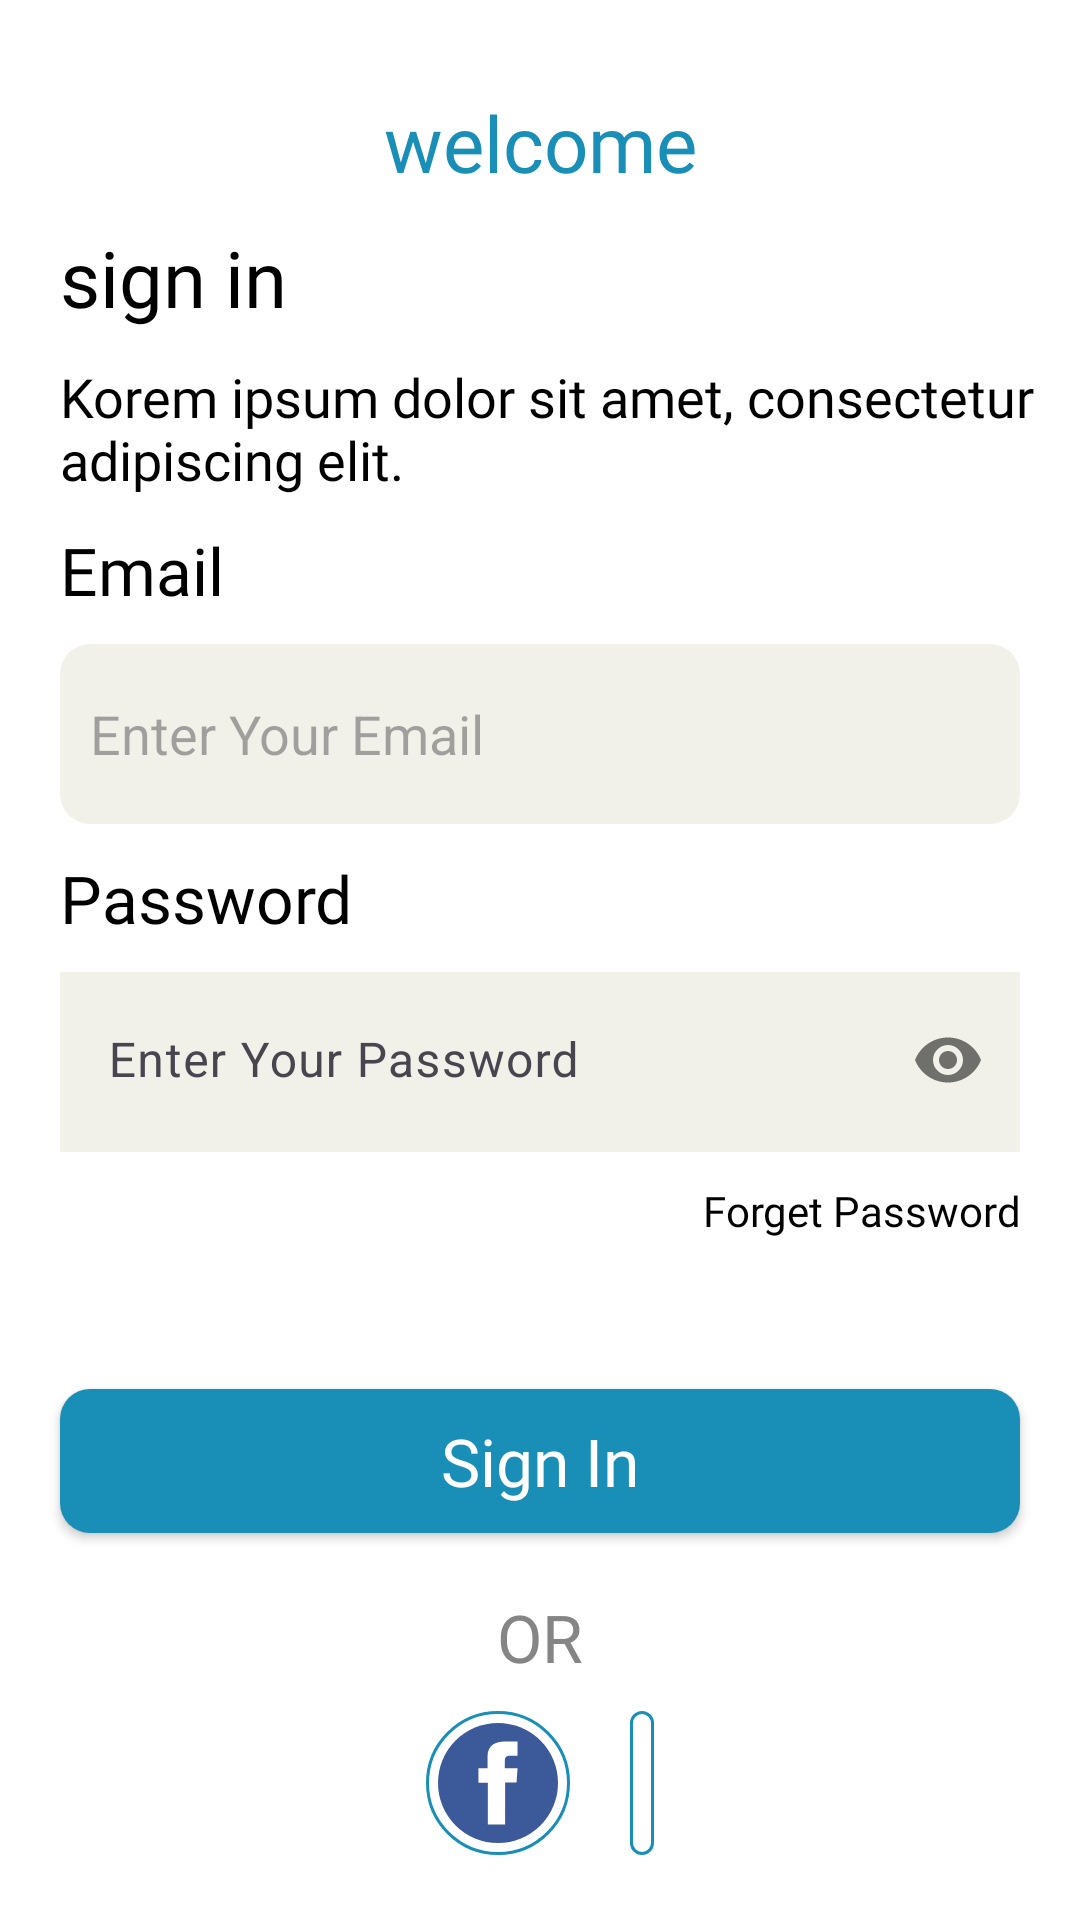

Here is an Android app screen rendered from its layout file. Give the layout XML and the strings, colors and styles it references.
<!-- AndroidManifest.xml: application theme Theme.SignInSignUpScreen -->
<!-- res/layout/activity_sign_in_screen_ll.xml -->
<?xml version="1.0" encoding="utf-8"?>
<LinearLayout xmlns:android="http://schemas.android.com/apk/res/android"
    xmlns:app="http://schemas.android.com/apk/res-auto"
    xmlns:tools="http://schemas.android.com/tools"
    android:layout_width="match_parent"
    android:layout_height="match_parent"
    android:background="@color/white"
    android:orientation="vertical"
    tools:context=".SignInScreenLL">

    <androidx.appcompat.widget.AppCompatTextView
        android:layout_width="match_parent"
        android:layout_height="wrap_content"
        android:layout_marginTop="30dp"
        android:fontFamily="@font/averia_sans_libre_light"
        android:text="welcome"
        android:textAlignment="center"
        android:textColor="@color/blue"
        android:textSize="26sp" />

    <androidx.appcompat.widget.AppCompatTextView
        android:layout_width="wrap_content"
        android:layout_height="wrap_content"
        android:layout_marginStart="20dp"
        android:layout_marginTop="10dp"
        android:fontFamily="@font/averia_sans_libre_light"
        android:text="sign in"
        android:textColor="@color/black"
        android:textSize="26sp" />

    <androidx.appcompat.widget.AppCompatTextView
        android:layout_width="wrap_content"
        android:layout_height="wrap_content"
        android:layout_marginStart="20dp"
        android:layout_marginTop="10dp"
        android:fontFamily="@font/averia_sans_libre_light"
        android:text="Korem ipsum dolor sit amet, consectetur adipiscing elit."
        android:textColor="@color/black"
        android:textSize="18sp" />

    <androidx.appcompat.widget.AppCompatTextView
        android:layout_width="wrap_content"
        android:layout_height="wrap_content"
        android:layout_marginStart="20dp"
        android:layout_marginTop="10dp"
        android:fontFamily="@font/averia_sans_libre_light"
        android:text="Email"
        android:textColor="@color/black"
        android:textSize="22sp" />

    <androidx.appcompat.widget.AppCompatEditText
        android:layout_width="match_parent"
        android:layout_height="60dp"
        android:layout_marginStart="20dp"
        android:layout_marginTop="10dp"
        android:layout_marginEnd="20dp"
        android:background="@drawable/bg_grey_outlined_rounded_corners_10"
        android:hint="Enter Your Email"
        android:padding="10dp"
        android:textSize="18sp" />

    <androidx.appcompat.widget.AppCompatTextView
        android:layout_width="wrap_content"
        android:layout_height="wrap_content"
        android:layout_marginStart="20dp"
        android:layout_marginTop="10dp"
        android:fontFamily="@font/averia_sans_libre_light"
        android:text="Password"
        android:textColor="@color/black"
        android:textSize="22sp" />

    <com.google.android.material.textfield.TextInputLayout
        android:layout_width="match_parent"
        android:layout_height="60dp"
        android:layout_marginStart="20dp"
        android:layout_marginTop="10dp"
        android:layout_marginEnd="20dp"
        android:background="@color/grey_one"
        android:hint="Enter Your Password"
        app:passwordToggleEnabled="true">

        <androidx.appcompat.widget.AppCompatEditText
            android:id="@+id/etPassword"
            android:layout_width="match_parent"
            android:layout_height="48dp"
            android:autofillHints="password"
            android:background="@android:color/transparent"
            android:inputType="textPassword"
            android:padding="10dp" />

    </com.google.android.material.textfield.TextInputLayout>

    <androidx.appcompat.widget.AppCompatTextView
        android:layout_width="match_parent"
        android:layout_height="wrap_content"
        android:layout_marginTop="10dp"
        android:layout_marginEnd="20dp"
        android:fontFamily="@font/averia_sans_libre_light"
        android:text="Forget Password"
        android:textAlignment="viewEnd"
        android:textColor="@color/black" />

    <androidx.appcompat.widget.AppCompatButton
        android:layout_width="match_parent"
        android:layout_height="wrap_content"
        android:layout_marginStart="20dp"
        android:layout_marginTop="50dp"
        android:layout_marginEnd="20dp"
        android:background="@drawable/bg_blue_outlined_corners_10"
        android:fontFamily="@font/averia_sans_libre_light"
        android:text="Sign In"
        android:textAllCaps="false"
        android:textColor="@color/white"
        android:textSize="22sp" />

    <androidx.appcompat.widget.AppCompatTextView
        android:layout_width="match_parent"
        android:layout_height="wrap_content"
        android:layout_marginTop="20dp"
        android:fontFamily="@font/averia_sans_libre_light"
        android:text="OR"
        android:textAlignment="center"
        android:textColor="@color/grey"
        android:textSize="22sp" />

    <LinearLayout
        android:layout_width="match_parent"
        android:layout_height="wrap_content"
        android:layout_marginTop="10dp"
        android:gravity="center">

        <androidx.appcompat.widget.AppCompatImageView
            android:layout_width="wrap_content"
            android:layout_height="match_parent"
            android:background="@drawable/bg_circle_transprant_blue_outlined"
            android:padding="4dp"
            android:src="@drawable/ic_fb" />

        <androidx.appcompat.widget.AppCompatImageView
            android:layout_width="wrap_content"
            android:layout_height="match_parent"
            android:layout_marginStart="20dp"
            android:background="@drawable/bg_circle_transprant_blue_outlined"
            android:padding="4dp"
            android:src="@drawable/ic_google" />

    </LinearLayout>

    <androidx.appcompat.widget.AppCompatTextView
        android:layout_width="match_parent"
        android:layout_height="wrap_content"
        android:id="@+id/tvSignUp"
        android:layout_marginTop="30dp"
        android:fontFamily="@font/averia_sans_libre_light"
        android:text="Don’t have an account? Sign Up"
        android:textAlignment="center"
        android:textColor="@color/blue"
        android:textSize="16sp" />


</LinearLayout>
<!-- resources referenced by this layout -->
<resources>
  <color name="black">#FF000000</color>
  <color name="blue">#198EB6</color>
  <color name="grey">#858585</color>
  <color name="grey_one">#1E85854D</color>
  <color name="white">#FFFFFFFF</color>
  <!-- drawable bg_blue_outlined_corners_10 (drawable) -->
  <?xml version="1.0" encoding="utf-8"?>
  <selector xmlns:android="http://schemas.android.com/apk/res/android">
  <item>
      <shape android:shape="rectangle">
          <solid android:color="#198EB6"/>
          <corners android:radius="10dp"/>
      </shape>
  
  </item>
  </selector>
  <!-- drawable bg_circle_transprant_blue_outlined (drawable) -->
  <?xml version="1.0" encoding="utf-8"?>
  <selector xmlns:android="http://schemas.android.com/apk/res/android">
  
      <item>
          <shape>
              <corners android:radius="360dp"/>
              <stroke android:width="1dp"
                  android:color="@color/blue"
  
                  />
  
          </shape>
      </item>
  </selector>
  <!-- drawable bg_grey_outlined_rounded_corners_10 (drawable) -->
  <?xml version="1.0" encoding="utf-8"?>
  <selector xmlns:android="http://schemas.android.com/apk/res/android">
      <item>
          <shape android:shape="rectangle">
  
              <corners android:radius="10dp"/>
              <solid android:color="@color/grey_one"/>
          </shape>
  
      </item>
  
  </selector>
  <!-- drawable ic_fb (drawable) -->
  <vector android:height="40dp" android:viewportHeight="589"
      android:viewportWidth="589" android:width="40dp" xmlns:android="http://schemas.android.com/apk/res/android">
      <path android:fillColor="#3c5a9a" android:pathData="M294.5,294.5m-294.5,0a294.5,294.5 0,1 1,589 0a294.5,294.5 0,1 1,-589 0"/>
      <path android:fillColor="#ffffff" android:pathData="M390.26,90.4h-65.24c-38.72,0 -81.78,16.28 -81.78,72.4 0.19,19.55 0,38.28 0,59.36L198.45,222.15v71.27h46.17v205.18h84.85L329.48,292.07h56l5.07,-70.12h-62.53s0.14,-31.19 0,-40.25c0,-22.18 23.08,-20.91 24.46,-20.91 10.98,0 32.33,0.03 37.81,0L390.29,90.4h-0.03z"/>
  </vector>
  <style name="Theme.SignInSignUpScreen" parent="Base.Theme.SignInSignUpScreen" />
  <style name="Base.Theme.SignInSignUpScreen" parent="Theme.Material3.DayNight.NoActionBar">
          
          
      </style>
</resources>
